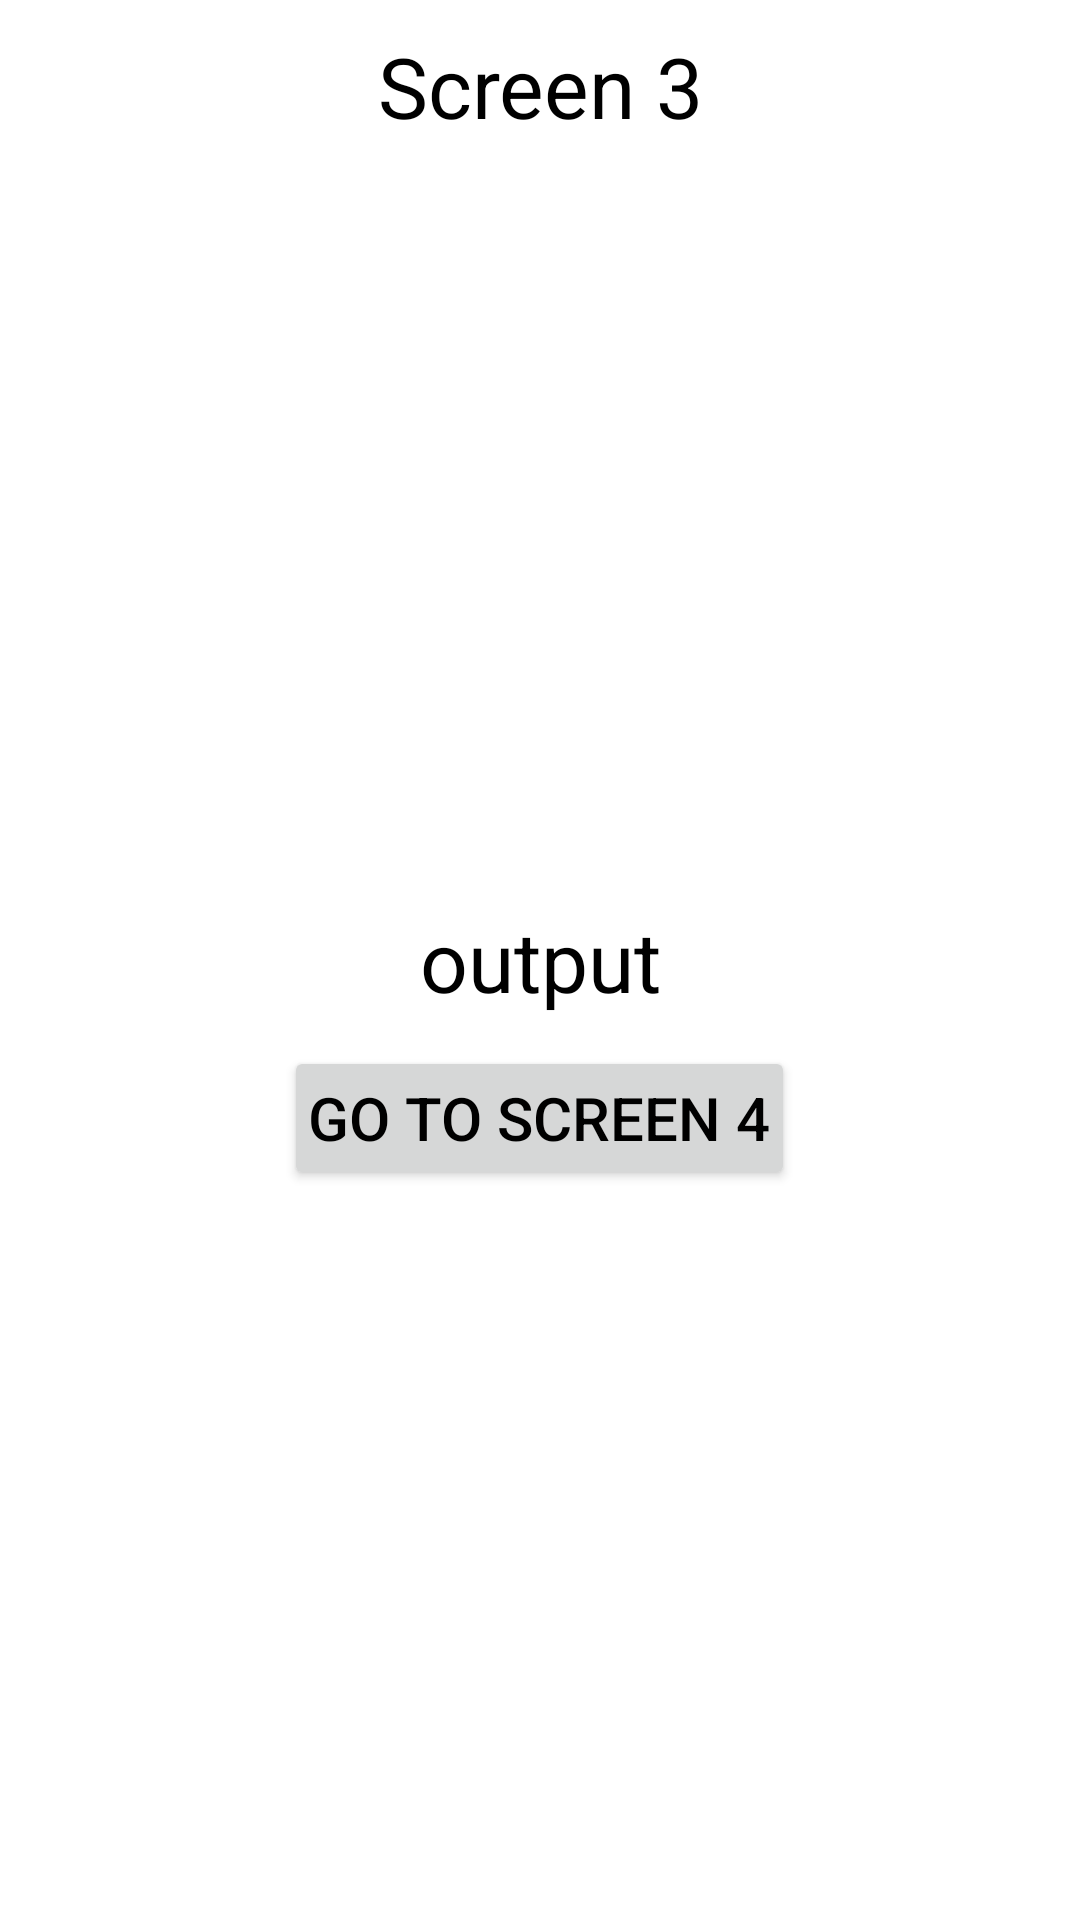

Write the Android layout XML for this screen, with the resource values it uses.
<!-- AndroidManifest.xml: application theme Theme.LatihanChapter3Android -->
<!-- res/layout/fragment_third.xml -->
<?xml version="1.0" encoding="utf-8"?>
<RelativeLayout xmlns:android="http://schemas.android.com/apk/res/android"
    xmlns:tools="http://schemas.android.com/tools"
    android:layout_width="match_parent"
    android:layout_height="match_parent"
    android:padding="10dp"
    tools:context=".ThirdFragment">
    <androidx.appcompat.widget.AppCompatTextView
        android:layout_width="match_parent"
        android:layout_height="wrap_content"
        android:text="@string/screen_3"
        android:textColor="@color/black"
        android:textSize="28sp"
        android:gravity="center_horizontal"
        android:layout_alignParentTop="true"/>
    <androidx.appcompat.widget.AppCompatTextView
        android:layout_width="match_parent"
        android:layout_height="wrap_content"
        android:text="@string/label_output"
        android:textSize="28sp"
        android:textColor="@color/black"
        android:layout_centerInParent="true"
        android:gravity="center_horizontal"
        android:id="@+id/output"/>
    <Button
        android:layout_width="wrap_content"
        android:layout_height="wrap_content"
        android:text="@string/label_go_to_screen_4"
        android:textColor="@color/black"
        android:paddingHorizontal="8dp"
        android:textSize="20sp"
        android:id="@+id/go_to_screen_4"
        android:layout_below="@id/output"
        android:layout_marginTop="10dp"
        android:layout_centerHorizontal="true"/>
</RelativeLayout>
<!-- resources referenced by this layout -->
<resources>
  <color name="black">#FF000000</color>
  <string name="label_go_to_screen_4">Go To Screen 4</string>
  <string name="label_output">output</string>
  <string name="screen_3">Screen 3</string>
  <style name="Theme.LatihanChapter3Android" parent="Theme.MaterialComponents.DayNight.DarkActionBar">
          
          <item name="colorPrimary">@color/purple_500</item>
          <item name="colorPrimaryVariant">@color/purple_700</item>
          <item name="colorOnPrimary">@color/white</item>
          
          <item name="colorSecondary">@color/teal_200</item>
          <item name="colorSecondaryVariant">@color/teal_700</item>
          <item name="colorOnSecondary">@color/black</item>
          
          <item name="android:statusBarColor">?attr/colorPrimaryVariant</item>
          
      </style>
  <color name="purple_500">#FF6200EE</color>
  <color name="purple_700">#FF3700B3</color>
  <color name="white">#FFFFFFFF</color>
  <color name="teal_200">#FF03DAC5</color>
  <color name="teal_700">#FF018786</color>
</resources>
